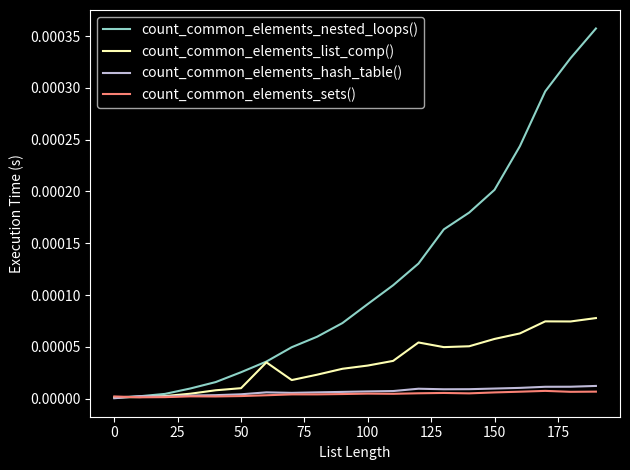

Reproduce this figure in Python.
import random
import time
import matplotlib.pyplot as plt

MAX_LEN = 200  # Maximum length of input list.


def count_common_elements_nested_loops(l1, l2):
    common_elements = []
    count = 0
    for v in l1:
        for w in l2:
            if w == v:
                common_elements.append(w)
                count += 1
    return count


def count_common_elements_list_comp(l1, l2):
    common_elements = [x for x in l1 if x in l2]
    return len(common_elements)


def count_common_elements_sets(l1, l2):
    common_elements = set(l1).intersection(l2)
    return len(common_elements)


def count_common_elements_hash_table(l1, l2):
    table = {}
    common_elements = []
    for v in l1:
        table[v] = True
    count = 0
    for w in l2:
        if table.get(w):  # Avoid KeyError that would arise with table[w]
            common_elements.append(w)
            count += 1
    return count


if __name__ == "__main__":

    # Initialise results containers
    lengths_nested = []
    times_nested = []
    lengths_comp = []
    times_comp = []
    lengths_hash_table = []
    times_hash_table = []
    lengths_sets = []
    times_sets = []

    for length in range(0, MAX_LEN, 10):
        # Generate random lists
        l1 = [random.randint(0, 99) for _ in range(length)]
        l2 = [random.randint(0, 99) for _ in range(length)]

        # Time execution for nested lists version
        start = time.perf_counter()
        count_common_elements_nested_loops(l1, l2)
        end = time.perf_counter()

        # Store results
        lengths_nested.append(length)
        times_nested.append(end - start)

        # Time execution for list comprehension version
        start = time.perf_counter()
        count_common_elements_list_comp(l1, l2)
        end = time.perf_counter()

        # Store results
        lengths_comp.append(length)
        times_comp.append(end - start)

        # Time execution for hash table version
        start = time.perf_counter()
        count_common_elements_hash_table(l1, l2)
        end = time.perf_counter()

        # Store results
        lengths_hash_table.append(length)
        times_hash_table.append(end - start)

        # Time execution for sets version
        start = time.perf_counter()
        count_common_elements_sets(l1, l2)
        end = time.perf_counter()

        # Store results
        lengths_sets.append(length)
        times_sets.append(end - start)

    # Plot results
    plt.style.use("dark_background")
    plt.figure().canvas.manager.set_window_title("Common List Elements Algorithm - Time Complexity")
    plt.xlabel("List Length")
    plt.ylabel("Execution Time (s)")
    plt.plot(lengths_nested, times_nested, label="count_common_elements_nested_loops()")
    plt.plot(lengths_comp, times_comp, label="count_common_elements_list_comp()")
    plt.plot(lengths_hash_table, times_hash_table, label="count_common_elements_hash_table()")
    plt.plot(lengths_sets, times_sets, label="count_common_elements_sets()")
    plt.legend()
    plt.tight_layout()
    plt.show()